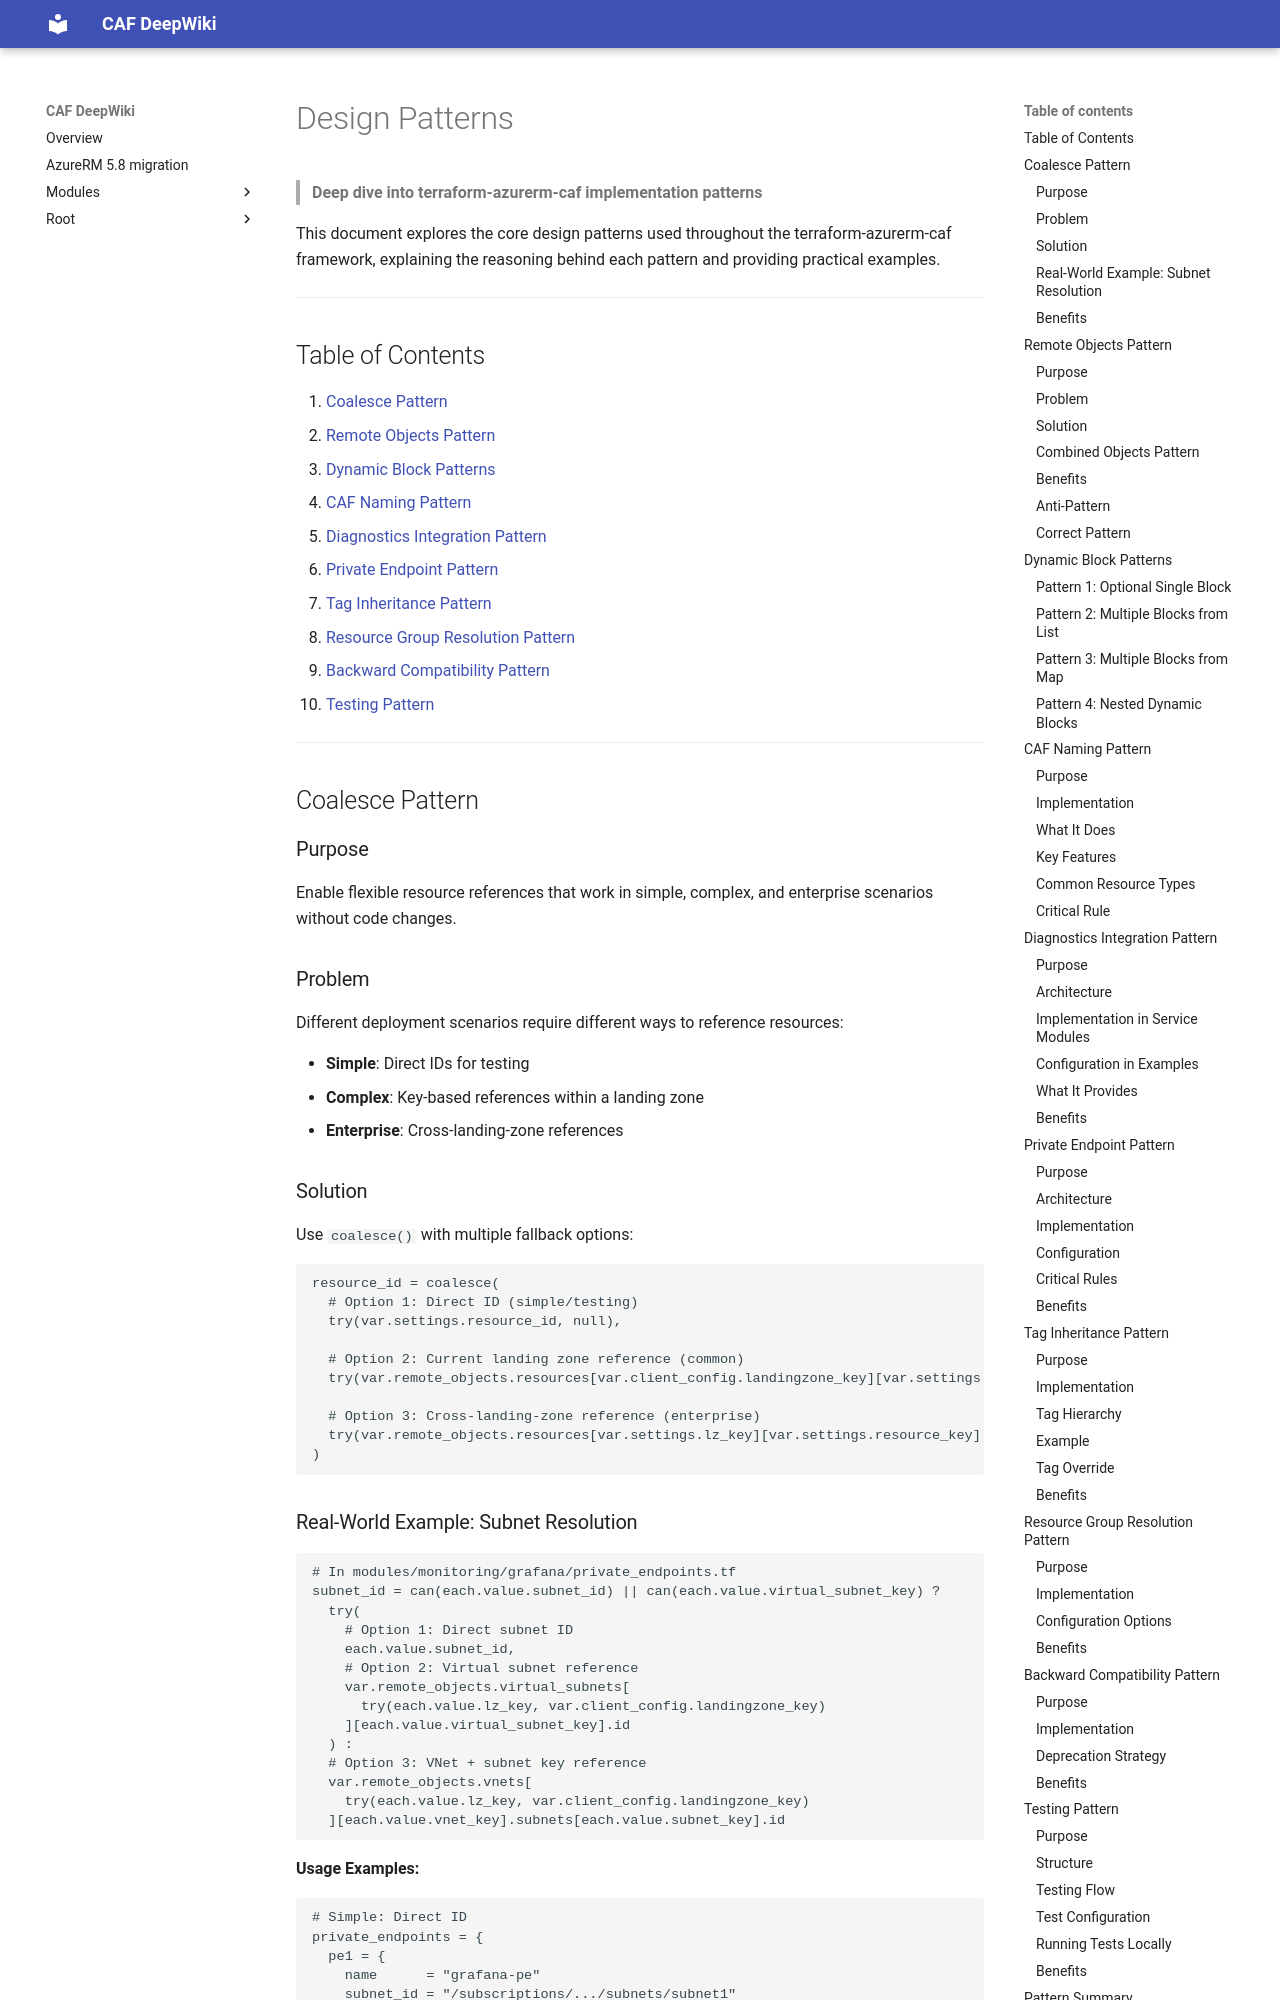

repository: aztfmodnew/terraform-azurerm-caf · page: architecture/PATTERNS/index.html · generator: mkdocs

# Design Patterns

> **Deep dive into terraform-azurerm-caf implementation patterns**

This document explores the core design patterns used throughout the terraform-azurerm-caf framework, explaining the reasoning behind each pattern and providing practical examples.

---

## Table of Contents

1. [Coalesce Pattern](#coalesce-pattern)
2. [Remote Objects Pattern](#remote-objects-pattern)
3. [Dynamic Block Patterns](#dynamic-block-patterns)
4. [CAF Naming Pattern](#caf-naming-pattern)
5. [Diagnostics Integration Pattern](#diagnostics-integration-pattern)
6. [Private Endpoint Pattern](#private-endpoint-pattern)
7. [Tag Inheritance Pattern](#tag-inheritance-pattern)
8. [Resource Group Resolution Pattern](#resource-group-resolution-pattern)
9. [Backward Compatibility Pattern](#backward-compatibility-pattern)
10. [Testing Pattern](#testing-pattern)

---

## Coalesce Pattern

### Purpose

Enable flexible resource references that work in simple, complex, and enterprise scenarios without code changes.

### Problem

Different deployment scenarios require different ways to reference resources:

- **Simple**: Direct IDs for testing
- **Complex**: Key-based references within a landing zone
- **Enterprise**: Cross-landing-zone references

### Solution

Use `coalesce()` with multiple fallback options:

```hcl
resource_id = coalesce(
  # Option 1: Direct ID (simple/testing)
  try(var.settings.resource_id, null),

  # Option 2: Current landing zone reference (common)
  try(var.remote_objects.resources[var.client_config.landingzone_key][var.settings.resource_key].id, null),

  # Option 3: Cross-landing-zone reference (enterprise)
  try(var.remote_objects.resources[var.settings.lz_key][var.settings.resource_key].id, null)
)
```
